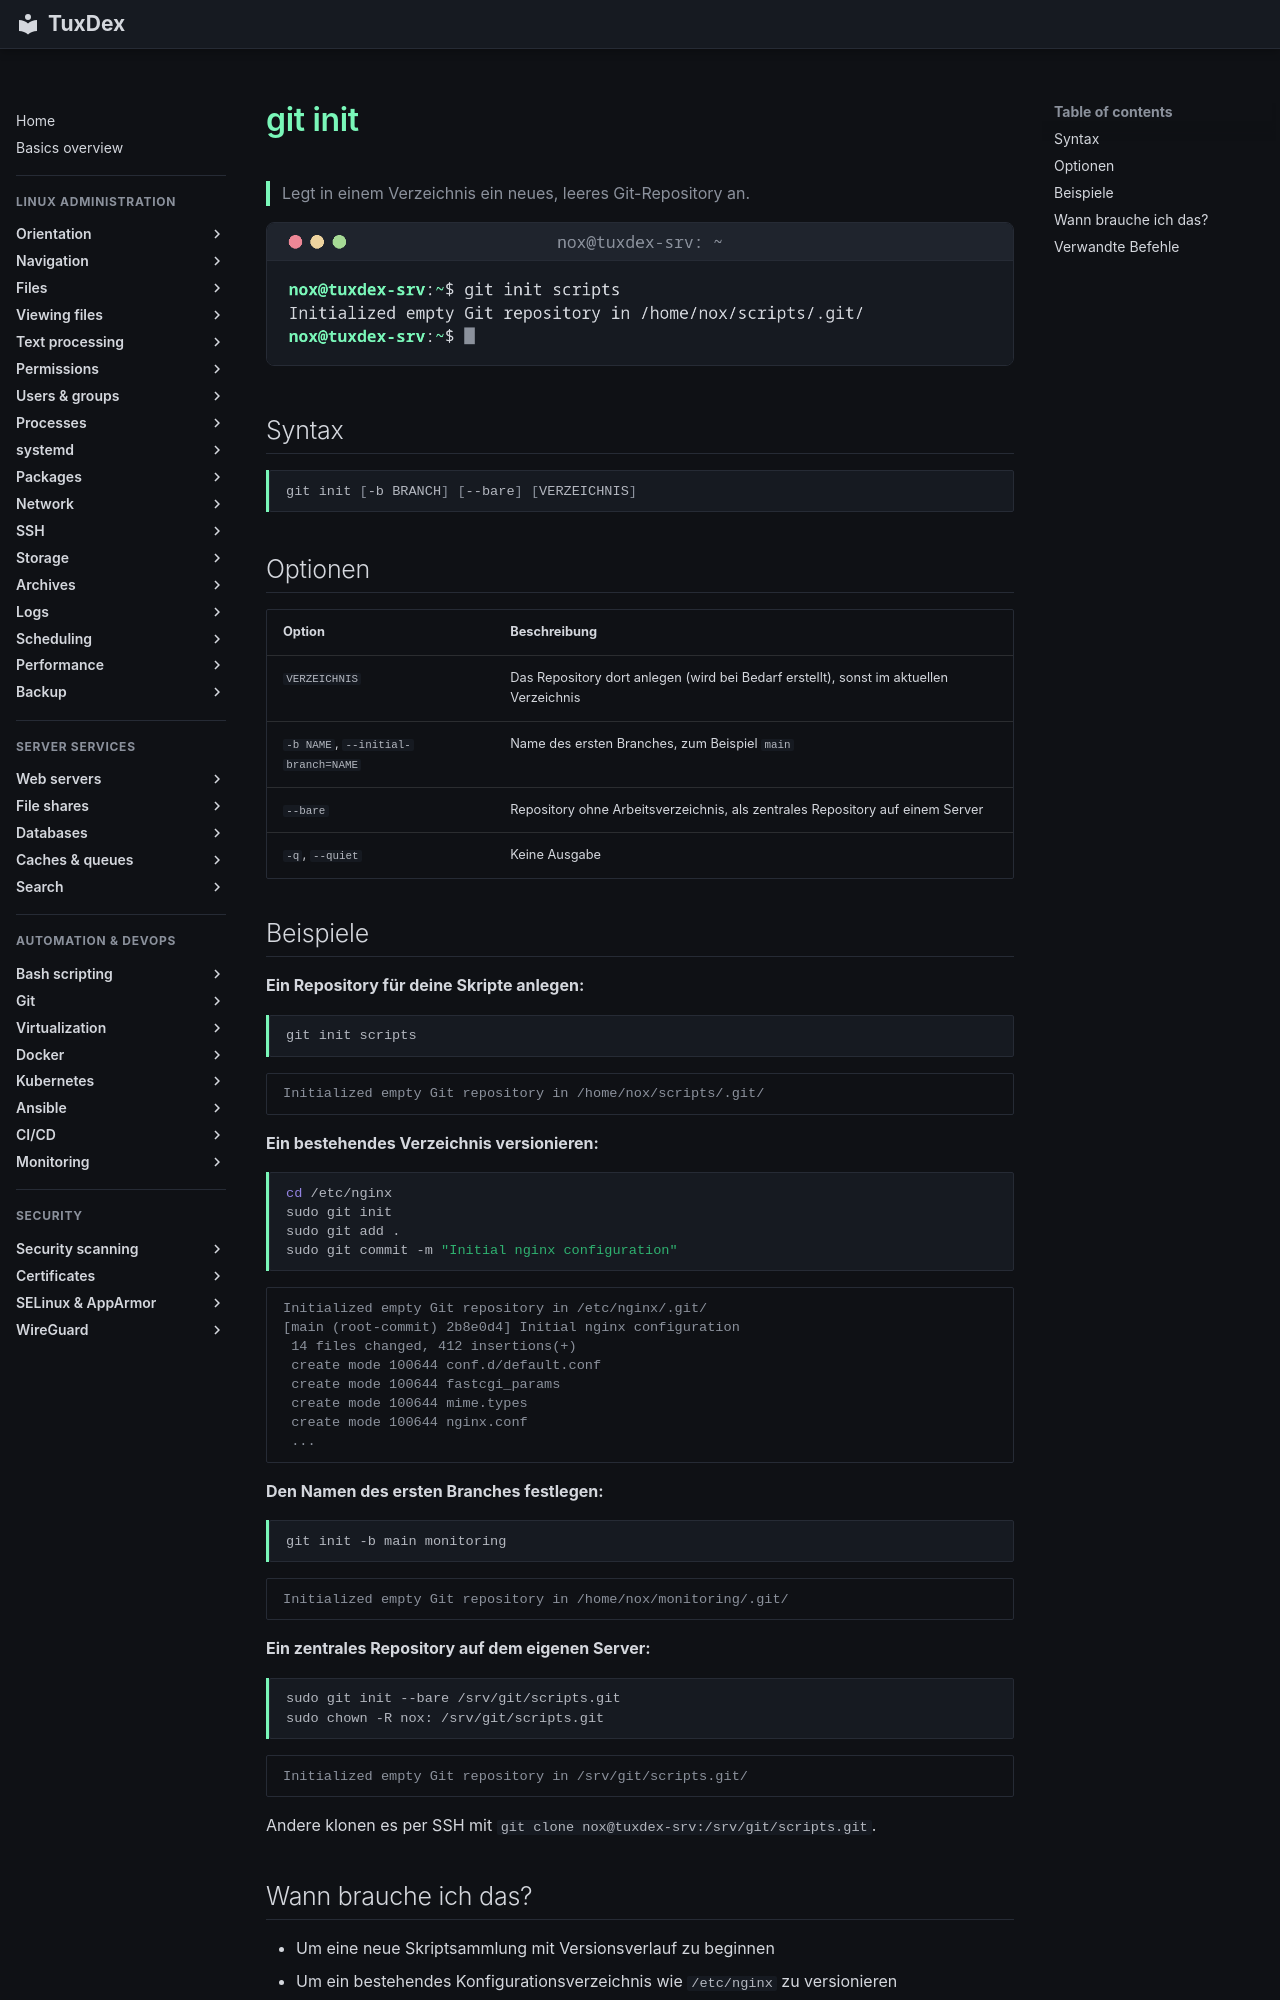

repository: Noxisan/tuxcodex · page: 18-git/git-init.de/index.html · generator: mkdocs

# git init

> Legt in einem Verzeichnis ein neues, leeres Git-Repository an.

![git-init output](../assets/screenshots/18-git/git-init.png)

## Syntax

```bash
git init [-b BRANCH] [--bare] [VERZEICHNIS]
```

## Optionen

| Option | Beschreibung |
|--------|--------------|
| `VERZEICHNIS` | Das Repository dort anlegen (wird bei Bedarf erstellt), sonst im aktuellen Verzeichnis |
| `-b NAME`, `--initial-branch=NAME` | Name des ersten Branches, zum Beispiel `main` |
| `--bare` | Repository ohne Arbeitsverzeichnis, als zentrales Repository auf einem Server |
| `-q`, `--quiet` | Keine Ausgabe |

## Beispiele

**Ein Repository für deine Skripte anlegen:**

```bash
git init scripts
```

```text
Initialized empty Git repository in /home/nox/scripts/.git/
```

**Ein bestehendes Verzeichnis versionieren:**

```bash
cd /etc/nginx
sudo git init
sudo git add .
sudo git commit -m "Initial nginx configuration"
```

```text
Initialized empty Git repository in /etc/nginx/.git/
[main (root-commit) 2b8e0d4] Initial nginx configuration
 14 files changed, 412 insertions(+)
 create mode 100644 conf.d/default.conf
 create mode 100644 fastcgi_params
 create mode 100644 mime.types
 create mode 100644 nginx.conf
 ...
```

**Den Namen des ersten Branches festlegen:**

```bash
git init -b main monitoring
```

```text
Initialized empty Git repository in /home/nox/monitoring/.git/
```

**Ein zentrales Repository auf dem eigenen Server:**

```bash
sudo git init --bare /srv/git/scripts.git
sudo chown -R nox: /srv/git/scripts.git
```

```text
Initialized empty Git repository in /srv/git/scripts.git/
```

Andere klonen es per SSH mit `git clone nox@tuxdex-srv:/srv/git/scripts.git`.
